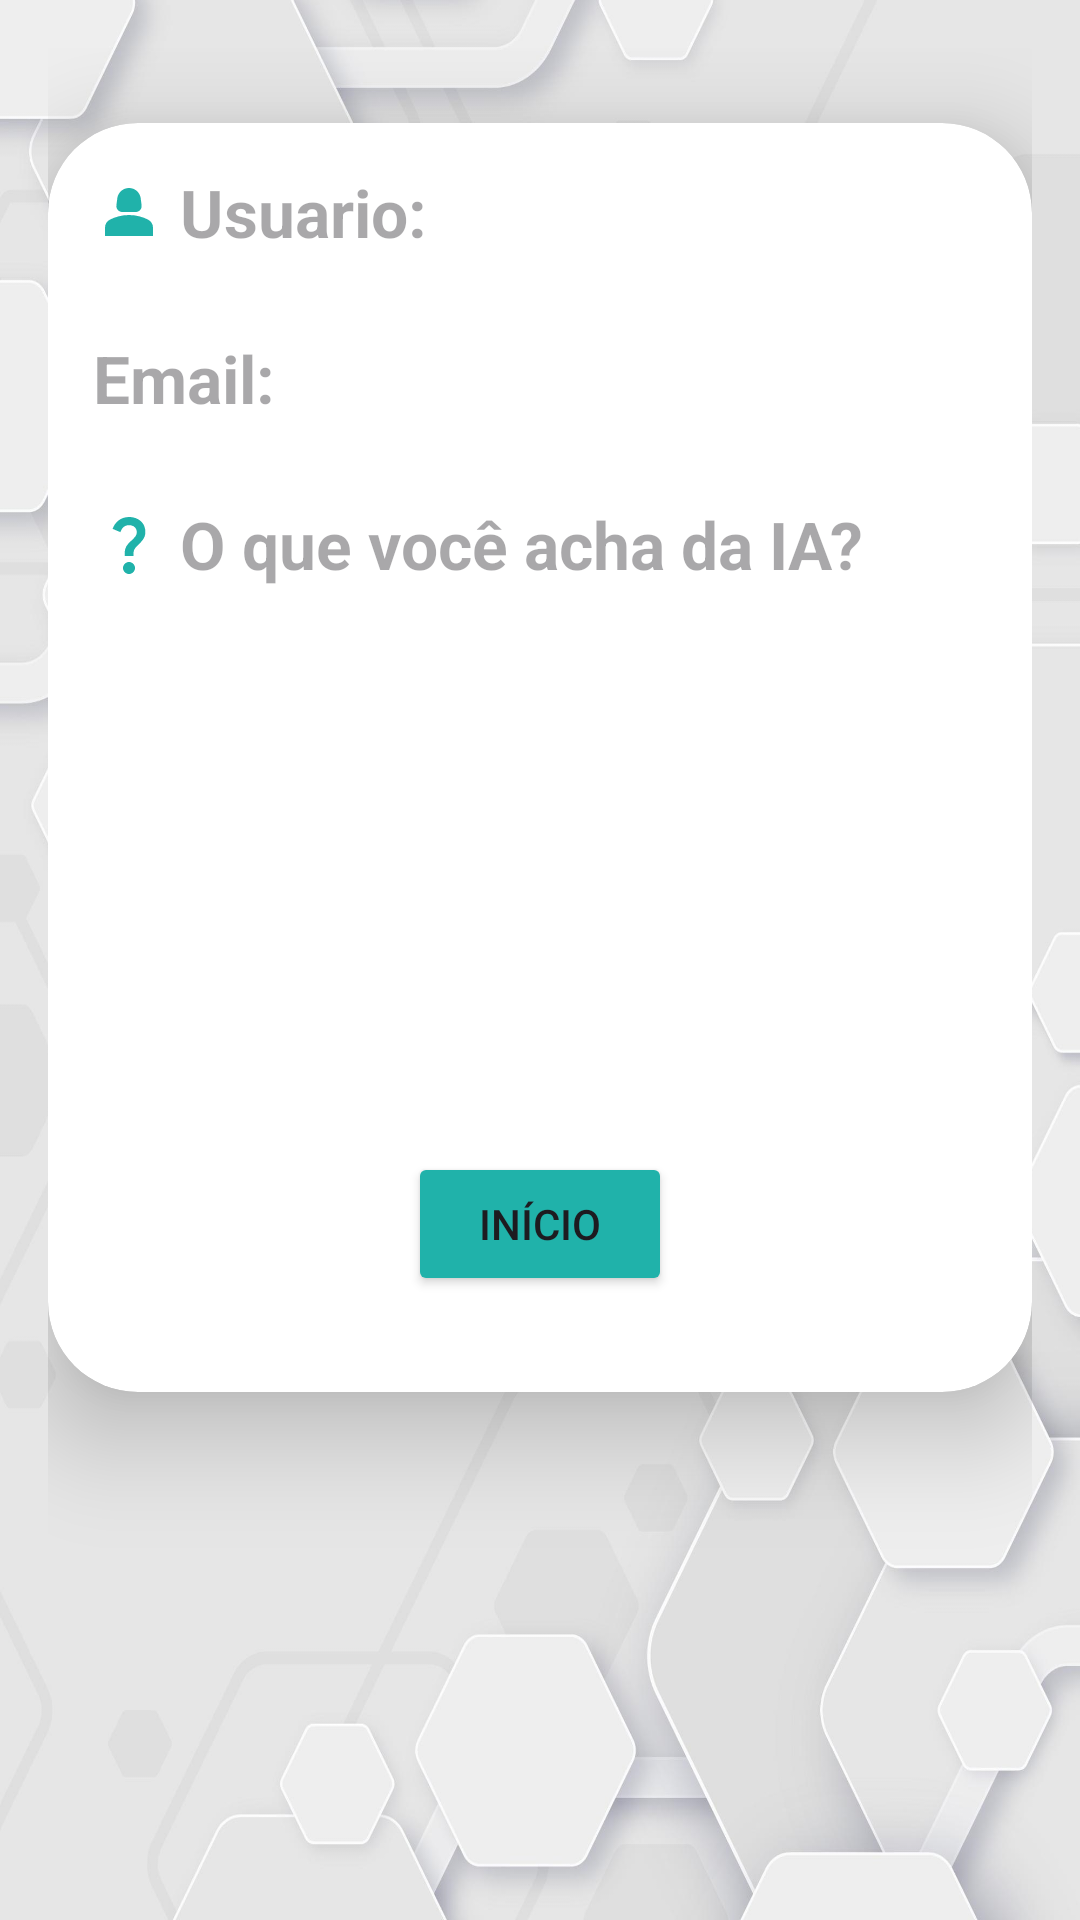

Layout XML and referenced resources for this Android screen:
<!-- AndroidManifest.xml: application theme Theme.InteligenciaArtificial -->
<!-- res/layout/activity_detalhes_usuario.xml -->
<LinearLayout xmlns:android="http://schemas.android.com/apk/res/android"
    xmlns:tools="http://schemas.android.com/tools"
    xmlns:app="http://schemas.android.com/apk/res-auto"
    android:layout_width="match_parent"
    android:layout_height="match_parent"
    android:orientation="vertical"
    android:padding="16dp"
    android:background="@drawable/background">


    <androidx.cardview.widget.CardView
        android:layout_width="match_parent"
        android:layout_height="wrap_content"
        app:cardCornerRadius="30dp"
        app:cardElevation="20dp"
        android:layout_marginTop="25dp">

        <LinearLayout
            android:layout_width="match_parent"
            android:layout_height="wrap_content"
            android:background="@drawable/borda"
            android:orientation="vertical"
            android:layout_gravity="center_horizontal"
            android:padding="7dp">
    <TextView
        android:id="@+id/editTextNome"
        android:drawableLeft="@drawable/perfil"
        android:drawablePadding="5dp"
        android:layout_width="match_parent"
        android:textStyle="bold"
        android:padding="8dp"
        android:layout_height="wrap_content"
        android:textAppearance="@style/TextAppearance.AppCompat.Large"
        android:hint="@string/usuariolista" />

    <TextView
        android:id="@+id/editTextEmail"
        android:layout_width="match_parent"
        android:drawableLeft="@drawable/mail"
        android:drawablePadding="5dp"
        android:textStyle="bold"
        android:padding="8dp"
        android:layout_height="wrap_content"
        android:layout_marginTop="10dp"
        android:textAppearance="@style/TextAppearance.AppCompat.Large"
        android:hint="@string/emaillista" />

    <TextView
        android:id="@+id/editTextOpiniao"
        android:drawableLeft="@drawable/question"
        android:drawablePadding="5dp"
        android:layout_width="match_parent"
        android:layout_height="wrap_content"
        android:layout_marginTop="10dp"
        android:textStyle="bold"
        android:padding="8dp"
        android:textAppearance="@style/TextAppearance.AppCompat.Large"
        android:hint="@string/ia" />

    <Button
        android:id="@+id/inicioButton"
        android:layout_width="wrap_content"
        android:layout_height="wrap_content"
        android:layout_gravity="center"
        android:backgroundTint="#20B2AA"
        android:layout_marginTop="180dp"
        android:text="@string/inicio"
        android:layout_marginBottom="25dp"/>
        </LinearLayout>
    </androidx.cardview.widget.CardView>
</LinearLayout>
<!-- resources referenced by this layout -->
<resources>
  <!-- drawable background: jpg bitmap (drawable, 181477 bytes) -->
  <!-- drawable perfil (drawable) -->
  <vector android:height="24dp" android:tint="#20B2AA"
      android:viewportHeight="24" android:viewportWidth="24"
      android:width="24dp" xmlns:android="http://schemas.android.com/apk/res/android">
      <path android:fillColor="@android:color/white" android:pathData="M18.39,14.56C16.71,13.7 14.53,13 12,13c-2.53,0 -4.71,0.7 -6.39,1.56C4.61,15.07 4,16.1 4,17.22V20h16v-2.78C20,16.1 19.39,15.07 18.39,14.56z"/>
      <path android:fillColor="@android:color/white" android:pathData="M9.78,12h4.44c1.21,0 2.14,-1.06 1.98,-2.26l-0.32,-2.45C15.57,5.39 13.92,4 12,4S8.43,5.39 8.12,7.29L7.8,9.74C7.64,10.94 8.57,12 9.78,12z"/>
  </vector>
  <!-- drawable question (drawable) -->
  <vector android:height="24dp" android:tint="#20B2AA"
      android:viewportHeight="24" android:viewportWidth="24"
      android:width="24dp" xmlns:android="http://schemas.android.com/apk/res/android">
      <path android:fillColor="@android:color/white" android:pathData="M11.07,12.85c0.77,-1.39 2.25,-2.21 3.11,-3.44c0.91,-1.29 0.4,-3.7 -2.18,-3.7c-1.69,0 -2.52,1.28 -2.87,2.34L6.54,6.96C7.25,4.83 9.18,3 11.99,3c2.35,0 3.96,1.07 4.78,2.41c0.7,1.15 1.11,3.3 0.03,4.9c-1.2,1.77 -2.35,2.31 -2.97,3.45c-0.25,0.46 -0.35,0.76 -0.35,2.24h-2.89C10.58,15.22 10.46,13.95 11.07,12.85zM14,20c0,1.1 -0.9,2 -2,2s-2,-0.9 -2,-2c0,-1.1 0.9,-2 2,-2S14,18.9 14,20z"/>
  </vector>
  <string name="emaillista">Email:</string>
  <string name="ia">O que você acha da IA?</string>
  <string name="inicio">Início</string>
  <string name="usuariolista">Usuario:</string>
  <style name="Theme.InteligenciaArtificial" parent="Base.Theme.InteligenciaArtificial" />
  <style name="Base.Theme.InteligenciaArtificial" parent="Theme.Material3.DayNight.NoActionBar">
          
          
      </style>
</resources>
